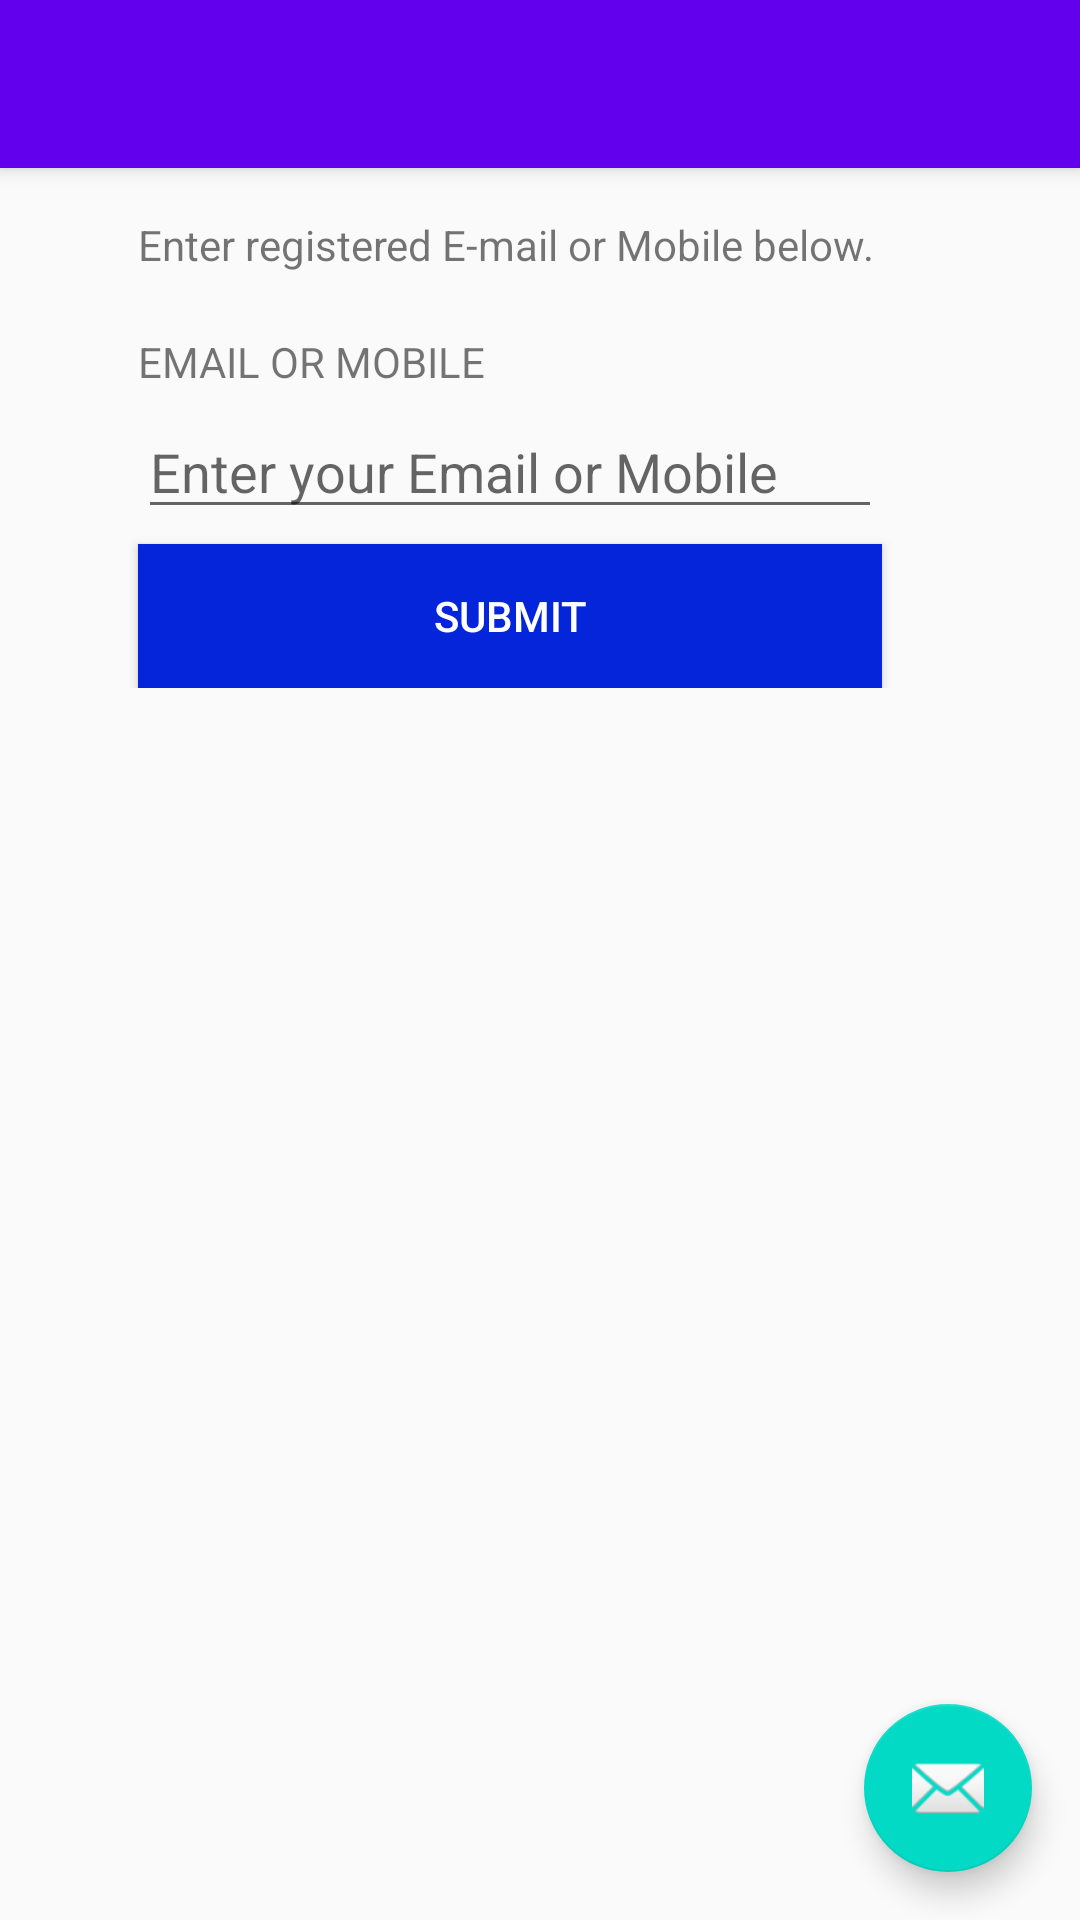

Reconstruct the res/layout file that produces this screen, plus the resources it refers to.
<!-- AndroidManifest.xml: activity theme AppTheme.NoActionBar -->
<!-- res/layout/activity_unable_to_login.xml -->
<?xml version="1.0" encoding="utf-8"?>

<android.support.design.widget.CoordinatorLayout
    xmlns:android="http://schemas.android.com/apk/res/android"
    xmlns:app="http://schemas.android.com/apk/res-auto"
    xmlns:tools="http://schemas.android.com/tools" android:layout_width="match_parent"
    android:layout_height="match_parent" android:fitsSystemWindows="true"
    tools:context="com.example.dellpc.reuz_app.Activities.UnableToLoginActivity">

    <android.support.design.widget.AppBarLayout android:layout_height="wrap_content"
        android:layout_width="match_parent" android:theme="@style/AppTheme.AppBarOverlay">

        <android.support.v7.widget.Toolbar android:id="@+id/toolbar"
            android:layout_width="match_parent" android:layout_height="?attr/actionBarSize"
            android:background="?attr/colorPrimary" app:popupTheme="@style/AppTheme.PopupOverlay" />

    </android.support.design.widget.AppBarLayout>

    <include layout="@layout/content_unable_to_login" />

    <android.support.design.widget.FloatingActionButton android:id="@+id/fab"
        android:layout_width="wrap_content" android:layout_height="wrap_content"
        android:layout_gravity="bottom|end" android:layout_margin="@dimen/fab_margin"
        android:src="@android:drawable/ic_dialog_email" />

</android.support.design.widget.CoordinatorLayout>
<!-- res/layout/content_unable_to_login.xml (included above) -->
<?xml version="1.0" encoding="utf-8"?>

<LinearLayout xmlns:android="http://schemas.android.com/apk/res/android"
    xmlns:tools="http://schemas.android.com/tools"
    xmlns:app="http://schemas.android.com/apk/res-auto" android:layout_width="match_parent"
    android:layout_height="match_parent" android:paddingLeft="@dimen/activity_horizontal_margin"
    android:paddingRight="@dimen/activity_horizontal_margin"
    android:paddingTop="@dimen/activity_vertical_margin"
    android:paddingBottom="@dimen/activity_vertical_margin"
    android:orientation="vertical"
    app:layout_behavior="@string/appbar_scrolling_view_behavior"
    tools:showIn="@layout/activity_unable_to_login"
    tools:context=".UnableToLoginActivity">

    <LinearLayout
        android:layout_width="match_parent"
        android:layout_height="wrap_content">
        <TextView
            android:layout_width="wrap_content"
            android:layout_height="wrap_content"
            android:text="Enter registered E-mail or Mobile below."
            android:id="@+id/textView3"
            android:layout_weight="1"
            android:layout_marginLeft="30dp"
            android:layout_gravity="center_horizontal" />
    </LinearLayout>

    <LinearLayout
        android:layout_width="match_parent"
        android:layout_height="wrap_content">

        <TextView
            android:layout_width="wrap_content"
            android:layout_height="wrap_content"
            android:text="EMAIL OR MOBILE"
            android:layout_marginLeft="30dp"
            android:layout_marginTop="20dp"
            android:id="@+id/textView4" />
    </LinearLayout>

    <LinearLayout
        android:layout_width="match_parent"
        android:layout_height="wrap_content"
        android:weightSum="1">

        <EditText
            android:layout_width="wrap_content"
            android:layout_height="wrap_content"
            android:inputType="textEmailAddress"
            android:ems="10"
            android:layout_marginLeft="30dp"
            android:layout_marginRight="50dp"
            android:layout_marginTop="5dp"
            android:id="@+id/editText"
            android:layout_weight="1"
            android:hint="Enter your Email or Mobile" />
    </LinearLayout>
    <LinearLayout
        android:layout_width="match_parent"
        android:layout_height="wrap_content"
        android:weightSum="1">

        <Button
            android:layout_width="wrap_content"
            android:layout_height="wrap_content"
            android:text="Submit"
            android:id="@+id/button"
            android:layout_marginLeft="30dp"
            android:layout_marginRight="50dp"
            android:layout_marginTop="5dp"
            android:layout_weight="1"
            android:textColor="#ffffff"
            android:background="#0525db" />
    </LinearLayout>

</LinearLayout>
<!-- resources referenced by this layout -->
<resources>
  <dimen name="activity_horizontal_margin">16dp</dimen>
  <dimen name="activity_vertical_margin">16dp</dimen>
  <dimen name="fab_margin">16dp</dimen>
  <style name="AppTheme.AppBarOverlay" parent="ThemeOverlay.AppCompat.Dark.ActionBar" />
  <style name="AppTheme.PopupOverlay" parent="ThemeOverlay.AppCompat.Light" />
  <style name="AppTheme.NoActionBar">
  
          <item name="windowActionBar">false</item>
          <item name="windowNoTitle">true</item>
      </style>
</resources>
